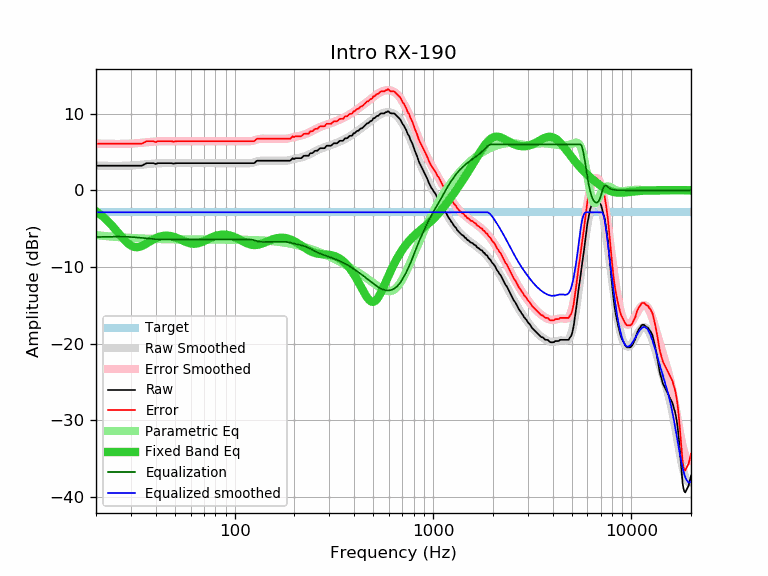

Values plotted in this chart, from the file beside it:
frequency, raw, error, smoothed, error_smoothed, equalization, parametric_eq, equalized_raw, equalized_smoothed, target
20, 3.21, 6.07, 3.24, 6.10, -6.10, -2.73, -2.89, -2.86, -2.86
21, 3.21, 6.07, 3.22, 6.08, -6.08, -3.14, -2.87, -2.86, -2.86
22, 3.21, 6.07, 3.20, 6.06, -6.06, -3.58, -2.85, -2.86, -2.86
23, 3.21, 6.07, 3.19, 6.05, -6.05, -4.05, -2.84, -2.86, -2.86
24, 3.21, 6.07, 3.19, 6.05, -6.05, -4.56, -2.84, -2.86, -2.86
25, 3.21, 6.07, 3.18, 6.04, -6.04, -5.08, -2.83, -2.86, -2.86
26, 3.21, 6.07, 3.18, 6.04, -6.04, -5.60, -2.83, -2.86, -2.86
27, 3.21, 6.07, 3.19, 6.05, -6.05, -6.10, -2.84, -2.86, -2.86
28, 3.21, 6.07, 3.20, 6.06, -6.06, -6.55, -2.85, -2.86, -2.86
29, 3.21, 6.07, 3.21, 6.07, -6.07, -6.93, -2.86, -2.86, -2.86
30, 3.21, 6.07, 3.23, 6.09, -6.09, -7.20, -2.88, -2.86, -2.86
31, 3.21, 6.07, 3.25, 6.11, -6.11, -7.37, -2.90, -2.86, -2.86
32, 3.21, 6.07, 3.28, 6.14, -6.14, -7.42, -2.93, -2.86, -2.86
33, 3.21, 6.07, 3.31, 6.17, -6.17, -7.38, -2.96, -2.86, -2.86
34, 3.21, 6.07, 3.34, 6.20, -6.20, -7.27, -2.99, -2.86, -2.86
35, 3.38, 6.24, 3.37, 6.23, -6.23, -7.11, -2.85, -2.86, -2.86
36, 3.54, 6.40, 3.40, 6.27, -6.27, -6.92, -2.72, -2.86, -2.86
37, 3.54, 6.40, 3.44, 6.30, -6.30, -6.73, -2.76, -2.86, -2.86
38, 3.54, 6.40, 3.46, 6.33, -6.33, -6.55, -2.78, -2.86, -2.86
39, 3.54, 6.40, 3.49, 6.35, -6.35, -6.38, -2.81, -2.86, -2.86
40, 3.42, 6.28, 3.51, 6.37, -6.37, -6.24, -2.95, -2.86, -2.86
41, 3.54, 6.40, 3.52, 6.39, -6.39, -6.12, -2.84, -2.86, -2.86
42, 3.54, 6.40, 3.54, 6.40, -6.40, -6.03, -2.85, -2.86, -2.86
43, 3.54, 6.40, 3.54, 6.40, -6.40, -5.97, -2.86, -2.86, -2.86
44, 3.54, 6.40, 3.54, 6.40, -6.40, -5.93, -2.86, -2.86, -2.86
45, 3.54, 6.40, 3.54, 6.40, -6.40, -5.91, -2.86, -2.86, -2.86
46, 3.54, 6.40, 3.54, 6.40, -6.40, -5.92, -2.86, -2.86, -2.86
47, 3.54, 6.40, 3.54, 6.40, -6.40, -5.94, -2.86, -2.86, -2.86
48, 3.54, 6.40, 3.54, 6.40, -6.40, -5.99, -2.86, -2.86, -2.86
49, 3.48, 6.34, 3.54, 6.40, -6.40, -6.05, -2.91, -2.86, -2.86
50, 3.51, 6.37, 3.53, 6.39, -6.39, -6.12, -2.88, -2.86, -2.86
51, 3.54, 6.40, 3.53, 6.39, -6.39, -6.20, -2.85, -2.86, -2.86
52, 3.54, 6.40, 3.53, 6.39, -6.39, -6.30, -2.85, -2.86, -2.86
53, 3.54, 6.40, 3.53, 6.39, -6.39, -6.39, -2.85, -2.86, -2.86
54, 3.54, 6.40, 3.54, 6.40, -6.40, -6.49, -2.85, -2.86, -2.86
55, 3.54, 6.40, 3.54, 6.40, -6.40, -6.58, -2.86, -2.86, -2.86
56, 3.54, 6.40, 3.54, 6.40, -6.40, -6.67, -2.86, -2.86, -2.86
57, 3.54, 6.40, 3.54, 6.40, -6.40, -6.75, -2.86, -2.86, -2.86
58, 3.54, 6.40, 3.54, 6.40, -6.40, -6.82, -2.86, -2.86, -2.86
59, 3.54, 6.40, 3.54, 6.40, -6.40, -6.88, -2.86, -2.86, -2.86
60, 3.54, 6.40, 3.54, 6.40, -6.40, -6.93, -2.86, -2.86, -2.86
61, 3.54, 6.40, 3.54, 6.40, -6.40, -6.96, -2.86, -2.86, -2.86
62, 3.54, 6.40, 3.54, 6.40, -6.40, -6.97, -2.86, -2.86, -2.86
63, 3.54, 6.40, 3.54, 6.40, -6.40, -6.97, -2.86, -2.86, -2.86
64, 3.54, 6.40, 3.54, 6.40, -6.40, -6.95, -2.86, -2.86, -2.86
65, 3.54, 6.40, 3.54, 6.40, -6.40, -6.92, -2.86, -2.86, -2.86
66, 3.54, 6.40, 3.54, 6.40, -6.40, -6.88, -2.86, -2.86, -2.86
67, 3.54, 6.40, 3.54, 6.40, -6.40, -6.82, -2.86, -2.86, -2.86
68, 3.54, 6.40, 3.54, 6.40, -6.40, -6.76, -2.86, -2.86, -2.86
69, 3.54, 6.40, 3.54, 6.40, -6.40, -6.69, -2.86, -2.86, -2.86
70, 3.54, 6.40, 3.54, 6.40, -6.40, -6.62, -2.86, -2.86, -2.86
71, 3.54, 6.40, 3.54, 6.40, -6.40, -6.55, -2.86, -2.86, -2.86
72, 3.54, 6.40, 3.54, 6.40, -6.40, -6.47, -2.86, -2.86, -2.86
73, 3.54, 6.40, 3.54, 6.40, -6.40, -6.39, -2.86, -2.86, -2.86
74, 3.54, 6.40, 3.54, 6.40, -6.40, -6.32, -2.86, -2.86, -2.86
75, 3.54, 6.40, 3.54, 6.40, -6.40, -6.25, -2.86, -2.86, -2.86
76, 3.54, 6.40, 3.54, 6.40, -6.40, -6.18, -2.86, -2.86, -2.86
77, 3.54, 6.40, 3.54, 6.40, -6.40, -6.11, -2.86, -2.86, -2.86
78, 3.54, 6.40, 3.54, 6.40, -6.40, -6.05, -2.86, -2.86, -2.86
79, 3.54, 6.40, 3.54, 6.40, -6.40, -6.00, -2.86, -2.86, -2.86
... 553 more rows
